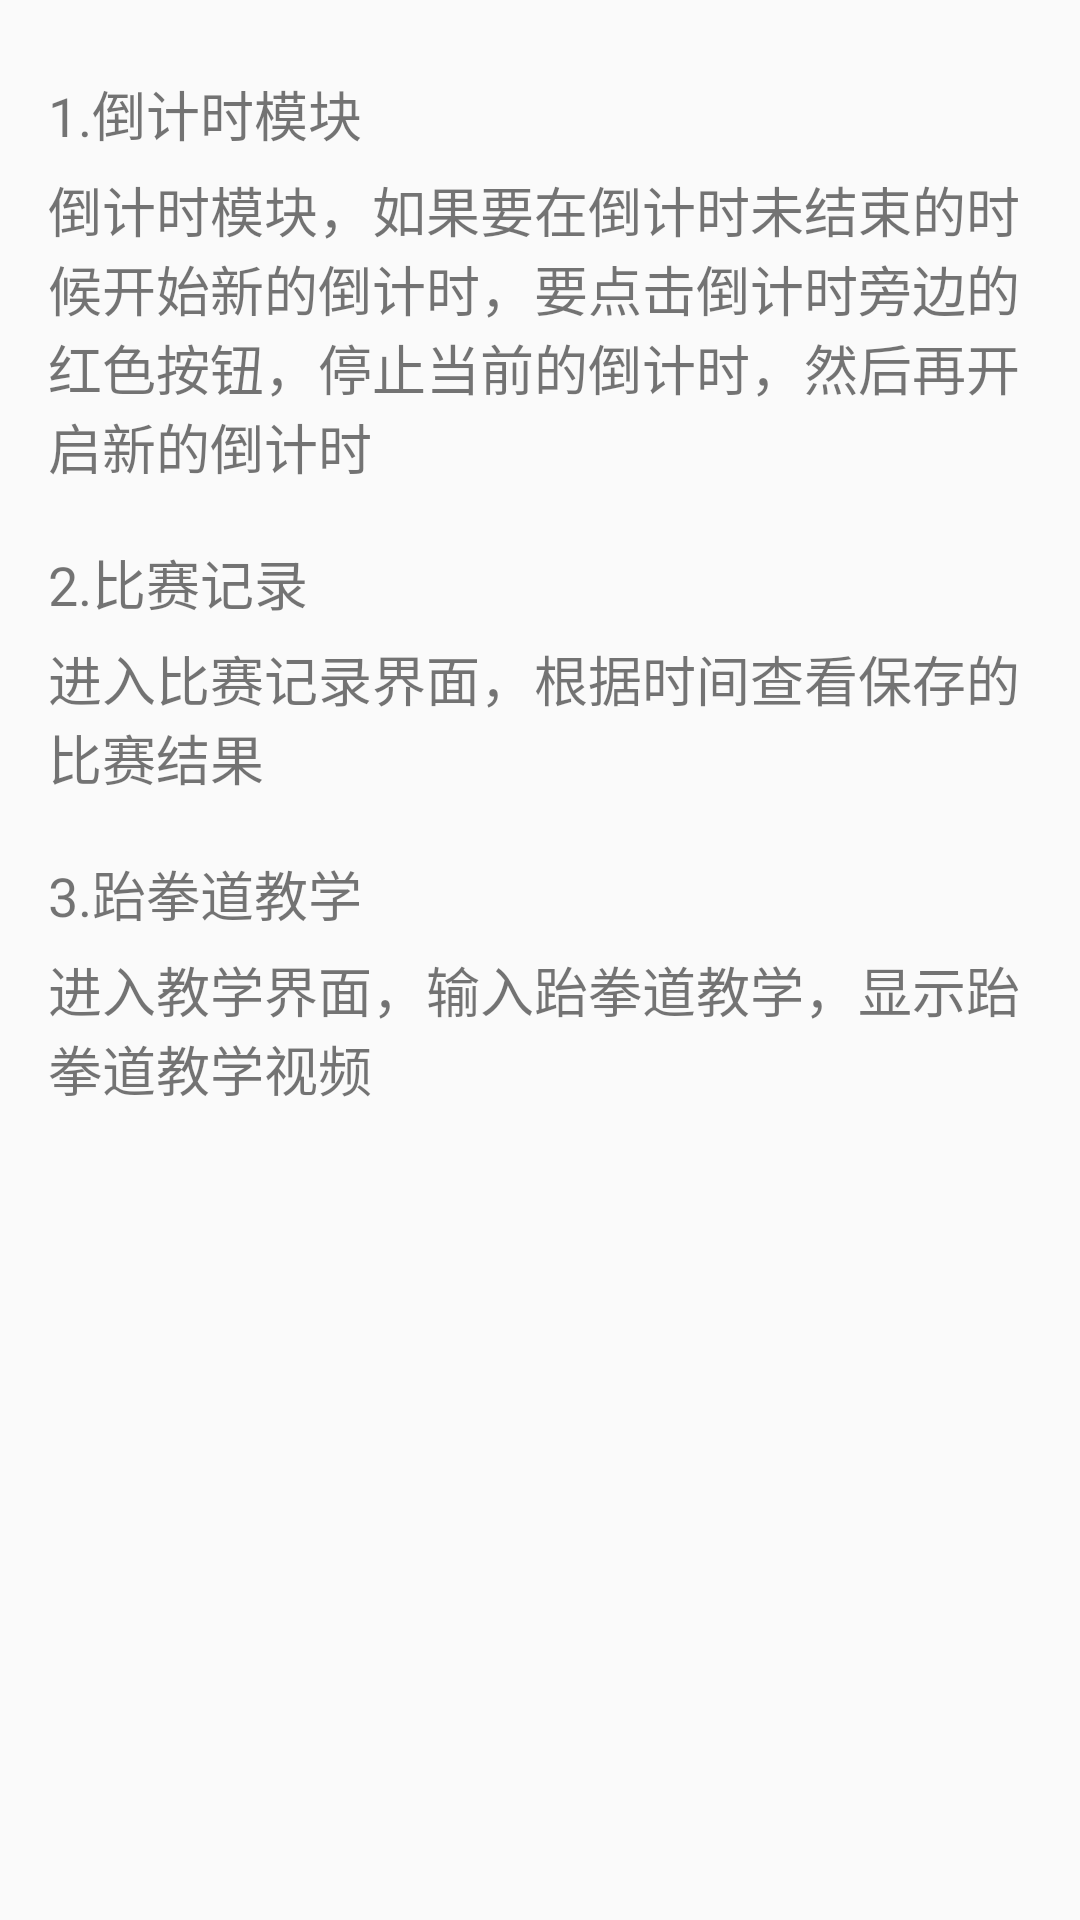

Here is an Android app screen rendered from its layout file. Give the layout XML and the strings, colors and styles it references.
<!-- AndroidManifest.xml: application theme AppTheme -->
<!-- res/layout/activity_help.xml -->
<?xml version="1.0" encoding="utf-8"?>
<androidx.constraintlayout.widget.ConstraintLayout xmlns:android="http://schemas.android.com/apk/res/android"
    xmlns:app="http://schemas.android.com/apk/res-auto"
    xmlns:tools="http://schemas.android.com/tools"
    android:layout_width="match_parent"
    android:layout_height="match_parent"
    tools:context=".IntroductionActivity">

    <ScrollView
        android:layout_width="328dp"
        android:layout_height="629dp"
        app:layout_constraintBottom_toBottomOf="parent"
        app:layout_constraintEnd_toEndOf="parent"
        app:layout_constraintStart_toStartOf="parent"
        app:layout_constraintTop_toTopOf="parent">

        <LinearLayout
            android:layout_width="match_parent"
            android:layout_height="wrap_content"
            android:orientation="vertical">

            <TextView
                android:layout_width="match_parent"
                android:layout_height="wrap_content"
                android:text="  "
                android:textSize="14sp" />

            <TextView
                android:layout_width="match_parent"
                android:layout_height="wrap_content"
                android:text="1.倒计时模块"
                android:textSize="18sp" />

            <TextView
                android:layout_width="match_parent"
                android:layout_height="wrap_content"
                android:text="  "
                android:textSize="4sp" />

            <TextView
                android:layout_width="match_parent"
                android:layout_height="wrap_content"
                android:text="倒计时模块，如果要在倒计时未结束的时候开始新的倒计时，要点击倒计时旁边的红色按钮，停止当前的倒计时，然后再开启新的倒计时"
                android:textSize="18sp" />

            <TextView
                android:layout_width="match_parent"
                android:layout_height="wrap_content"
                android:text="  "
                android:textSize="14sp" />

            <TextView
                android:layout_width="match_parent"
                android:layout_height="wrap_content"
                android:text="2.比赛记录"
                android:textSize="18sp" />

            <TextView
                android:layout_width="match_parent"
                android:layout_height="wrap_content"
                android:text="  "
                android:textSize="4sp" />

            <TextView
                android:layout_width="match_parent"
                android:layout_height="wrap_content"
                android:text="进入比赛记录界面，根据时间查看保存的比赛结果"
                android:textSize="18sp" />

            <TextView
                android:layout_width="match_parent"
                android:layout_height="wrap_content"
                android:text="  "
                android:textSize="14sp" />

            <TextView
                android:layout_width="match_parent"
                android:layout_height="wrap_content"
                android:text="3.跆拳道教学"
                android:textSize="18sp" />

            <TextView
                android:layout_width="match_parent"
                android:layout_height="wrap_content"
                android:text="  "
                android:textSize="4sp" />

            <TextView
                android:layout_width="match_parent"
                android:layout_height="wrap_content"
                android:text="进入教学界面，输入跆拳道教学，显示跆拳道教学视频"
                android:textSize="18sp" />

        </LinearLayout>

    </ScrollView>
</androidx.constraintlayout.widget.ConstraintLayout>
<!-- resources referenced by this layout -->
<resources>
  <style name="AppTheme" parent="Theme.AppCompat.Light.DarkActionBar">
          
          <item name="colorPrimary">@color/colorPrimary</item>
          <item name="colorPrimaryDark">@color/colorPrimaryDark</item>
          <item name="colorAccent">@color/colorAccent</item>
      </style>
  <color name="colorPrimary">#6200EE</color>
  <color name="colorPrimaryDark">#3700B3</color>
  <color name="colorAccent">#03DAC5</color>
</resources>
